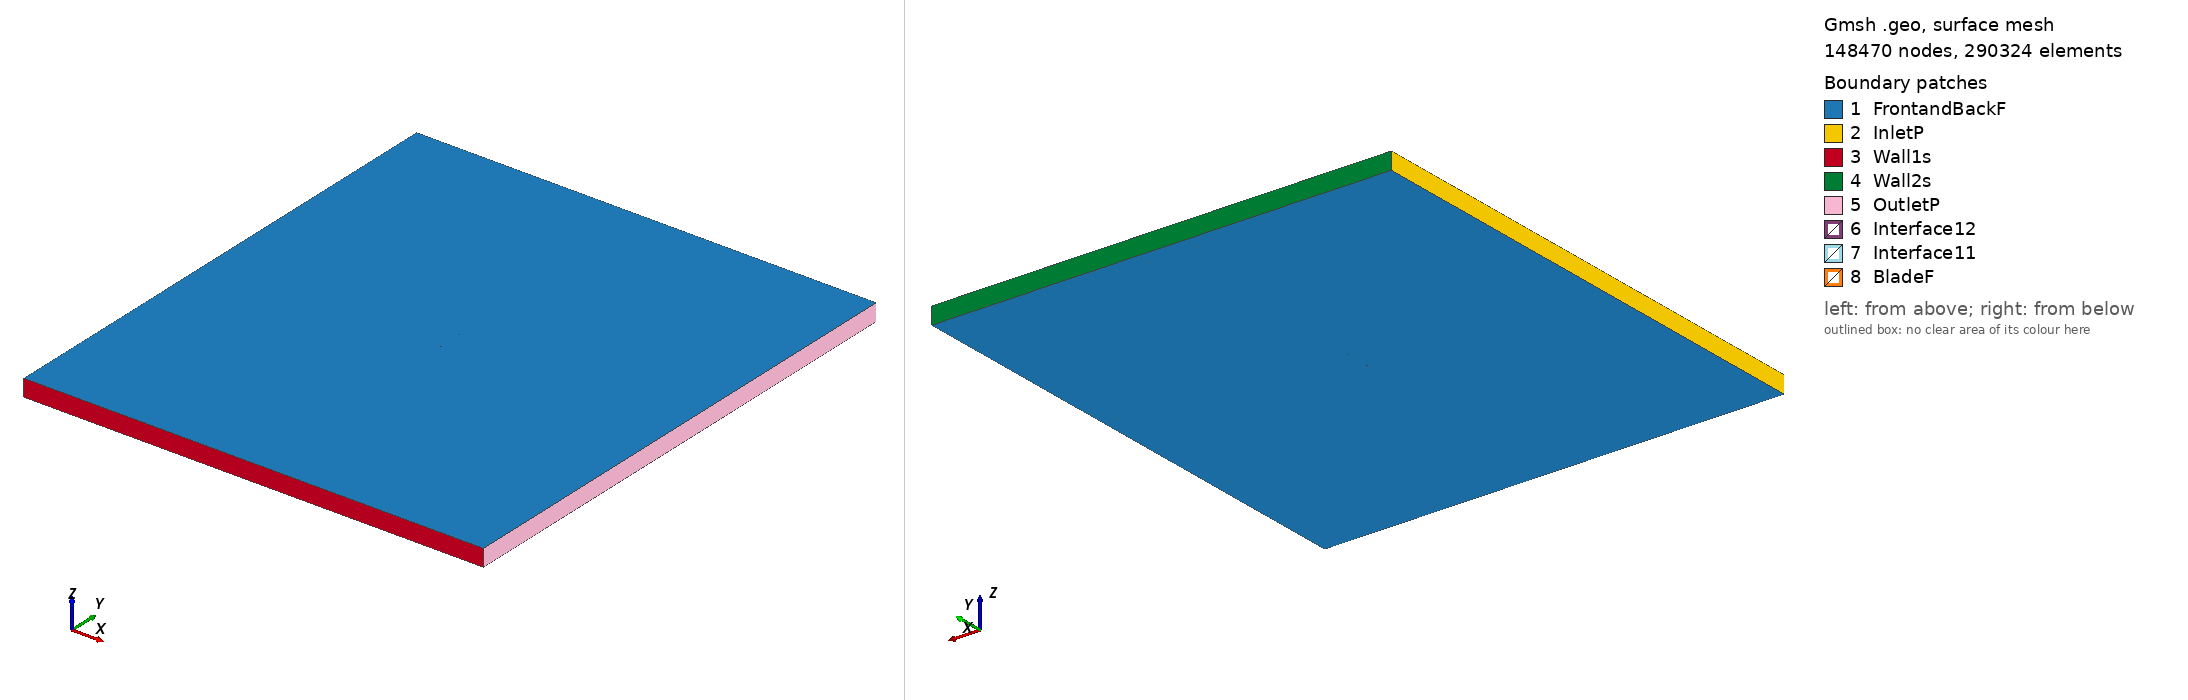

Gmsh geometry script, surface-meshed: 148470 nodes, 290324 surface elements. Boundary patches (legend numbers): 1 FrontandBackF, 2 InletP, 3 Wall1s, 4 Wall2s, 5 OutletP, 6 Interface12, 7 Interface11, 8 BladeF. Left view from above one corner, right view from below the opposite corner. Legend entries are the model's physical surfaces. The drawing asked Gmsh for element sizes between 1% and 20% of the model's largest extent; the script's own settings can give other sizes.

=== goe735_tsr_1.1347_aoa_4.5818.geo (drawn) ===
SetFactory("OpenCASCADE");

Point(1) = {0.074808, 0.719650, 0, 1.0};
Point(2) = {0.072208, 0.720254, 0, 1.0};
Point(3) = {0.064592, 0.722316, 0, 1.0};
Point(4) = {0.049416, 0.727119, 0, 1.0};
Point(5) = {0.034288, 0.732525, 0, 1.0};
Point(6) = {0.019164, 0.737977, 0, 1.0};
Point(7) = {0.003990, 0.742811, 0, 1.0};
Point(8) = {-0.011246, 0.746872, 0, 1.0};
Point(9) = {-0.026587, 0.749619, 0, 1.0};
Point(10) = {-0.042118, 0.750000, 0, 1.0};
Point(11) = {-0.049992, 0.748829, 0, 1.0};
Point(12) = {-0.057963, 0.746454, 0, 1.0};
Point(13) = {-0.062001, 0.744608, 0, 1.0};
Point(14) = {-0.066083, 0.742221, 0, 1.0};
Point(15) = {-0.070245, 0.738831, 0, 1.0};
Point(16) = {-0.072385, 0.736401, 0, 1.0};
Point(17) = {-0.074760, 0.731032, 0, 1.0};
Point(18) = {-0.073091, 0.727587, 0, 1.0};
Point(19) = {-0.071273, 0.725998, 0, 1.0};
Point(20) = {-0.067549, 0.723930, 0, 1.0};
Point(21) = {-0.063761, 0.722652, 0, 1.0};
Point(22) = {-0.059940, 0.721792, 0, 1.0};
Point(23) = {-0.052253, 0.720613, 0, 1.0};
Point(24) = {-0.044543, 0.719741, 0, 1.0};
Point(25) = {-0.029078, 0.718540, 0, 1.0};
Point(26) = {-0.013582, 0.717727, 0, 1.0};
Point(27) = {0.001927, 0.717067, 0, 1.0};
Point(28) = {0.017460, 0.716717, 0, 1.0};
Point(29) = {0.033008, 0.716553, 0, 1.0};
Point(30) = {0.048586, 0.716759, 0, 1.0};
Point(31) = {0.064196, 0.717368, 0, 1.0};
Point(32) = {0.072018, 0.717890, 0, 1.0};
Point(33) = {0.074685, 0.718116, 0, 1.0};
Point(34) = {-0.074808, -0.719650, 0, 1.0};
Point(35) = {-0.072208, -0.720254, 0, 1.0};
Point(36) = {-0.064592, -0.722316, 0, 1.0};
Point(37) = {-0.049416, -0.727119, 0, 1.0};
Point(38) = {-0.034288, -0.732525, 0, 1.0};
Point(39) = {-0.019164, -0.737977, 0, 1.0};
Point(40) = {-0.003990, -0.742811, 0, 1.0};
Point(41) = {0.011246, -0.746872, 0, 1.0};
Point(42) = {0.026587, -0.749619, 0, 1.0};
Point(43) = {0.042118, -0.750000, 0, 1.0};
Point(44) = {0.049992, -0.748829, 0, 1.0};
Point(45) = {0.057963, -0.746454, 0, 1.0};
Point(46) = {0.062001, -0.744608, 0, 1.0};
Point(47) = {0.066083, -0.742221, 0, 1.0};
Point(48) = {0.070245, -0.738831, 0, 1.0};
Point(49) = {0.072385, -0.736401, 0, 1.0};
Point(50) = {0.074760, -0.731032, 0, 1.0};
Point(51) = {0.073091, -0.727587, 0, 1.0};
Point(52) = {0.071273, -0.725998, 0, 1.0};
Point(53) = {0.067549, -0.723930, 0, 1.0};
Point(54) = {0.063761, -0.722652, 0, 1.0};
Point(55) = {0.059940, -0.721792, 0, 1.0};
Point(56) = {0.052253, -0.720613, 0, 1.0};
Point(57) = {0.044543, -0.719741, 0, 1.0};
Point(58) = {0.029078, -0.718540, 0, 1.0};
Point(59) = {0.013582, -0.717727, 0, 1.0};
Point(60) = {-0.001927, -0.717067, 0, 1.0};
Point(61) = {-0.017460, -0.716717, 0, 1.0};
Point(62) = {-0.033008, -0.716553, 0, 1.0};
Point(63) = {-0.048586, -0.716759, 0, 1.0};
Point(64) = {-0.064196, -0.717368, 0, 1.0};
Point(65) = {-0.072018, -0.717890, 0, 1.0};
Point(66) = {-0.074685, -0.718116, 0, 1.0};

// Lines: first blade (splines 1-4)
Spline(1) = {1:33};
Spline(2) = {33,1};

// Lines: second blade (splines 5-8)
Spline(3) = {34:66};
Spline(4) = {66,34};

// Outer domain (points 20001-4 and lines)
Point(67) = {-13.50000000, -15.00000000, 0, 1.0};
Point(68) = {-13.50000000, 15.00000000, 0, 1.0};
Point(69) = {13.50000000, 15.00000000, 0, 1.0};
Point(70) = {13.50000000, -15.00000000, 0, 1.0};
Line(11) = {67, 68};
Line(12) = {68, 69};
Line(13) = {69, 70};
Line(14) = {67, 70};

// Interface (between moving and stationary domain) (circles)
Circle(9) = {0, 0, 0, 0.80000000, 0, 2*Pi};
Circle(10) = {0, 0, 0, 0.80000000, 0, 2*Pi};

// Loops collect Lines/Splines/etc (blade1, blade2, domain, first circle)
Line Loop(1) = {1:2};
Line Loop(2) = {3:4};
Line Loop(3) = {11,12,13,-14};
Line Loop(4) = {9};

// BooleanDifference cuts out the circle/interface from the domain
Plane Surface(1) = {3};
Plane Surface(2) = {4};
BooleanDifference{ Surface{1}; Delete;}{ Surface{2}; Delete;}

// This one cuts out the blades from the inner circle/interface
Line Loop(6) = {10};
Plane Surface(5) = {6};
Plane Surface(6) = {1};
Plane Surface(7) = {2};
BooleanDifference{ Surface{5}; Delete;}{ Surface{6,7}; Delete;}

// extrude to 3rd dimension
Extrude {0, 0, 1} {Surface{1}; Surface{5}; Layers{1}; Recombine;}

// Physical Surfaces are the named boundaries (patches)
Physical Surface("Interface11") = {12};
Physical Surface("Interface12") = {10};

// sides of domain
Physical Surface("InletP") = {6};
Physical Surface("OutletP") = {9};

// top and bottom of domain
Physical Surface("Wall1s") = {7};
Physical Surface("Wall2s") = {8};

// Check FrontandBackF by ensuring there is nothing in the 3rd dimension
Physical Surface("FrontandBackF") = {1,11,5,17};
Physical Surface("BladeF") = {13:16};
Physical Volume("Turbine") = {2};
Physical Volume("Farfield") = {1};

// settings for airfoil boundary layer
Field[1] = BoundaryLayer;
Field[1].EdgesList = {1:4};
Field[1].hwall_n = 1e-3;
Field[1].thickness = 1.5e-2;
Field[1].ratio = 1.05;
Field[1].Quads = 1;
BoundaryLayer Field = 1;

// control points for mesh (blade and interface)
// floor((arc length / 1.5mm)/ 2) -> Transfinite Line
Transfinite Line {1,3} = 104 Using Progression 1;
Transfinite Line {2,4} = 2 Using Progression 1;
Transfinite Line {9, 15} = 800 Using Progression 1;

// For more information on gmsh syntax, visit http://gmsh.info/doc/texinfo/gmsh.html
